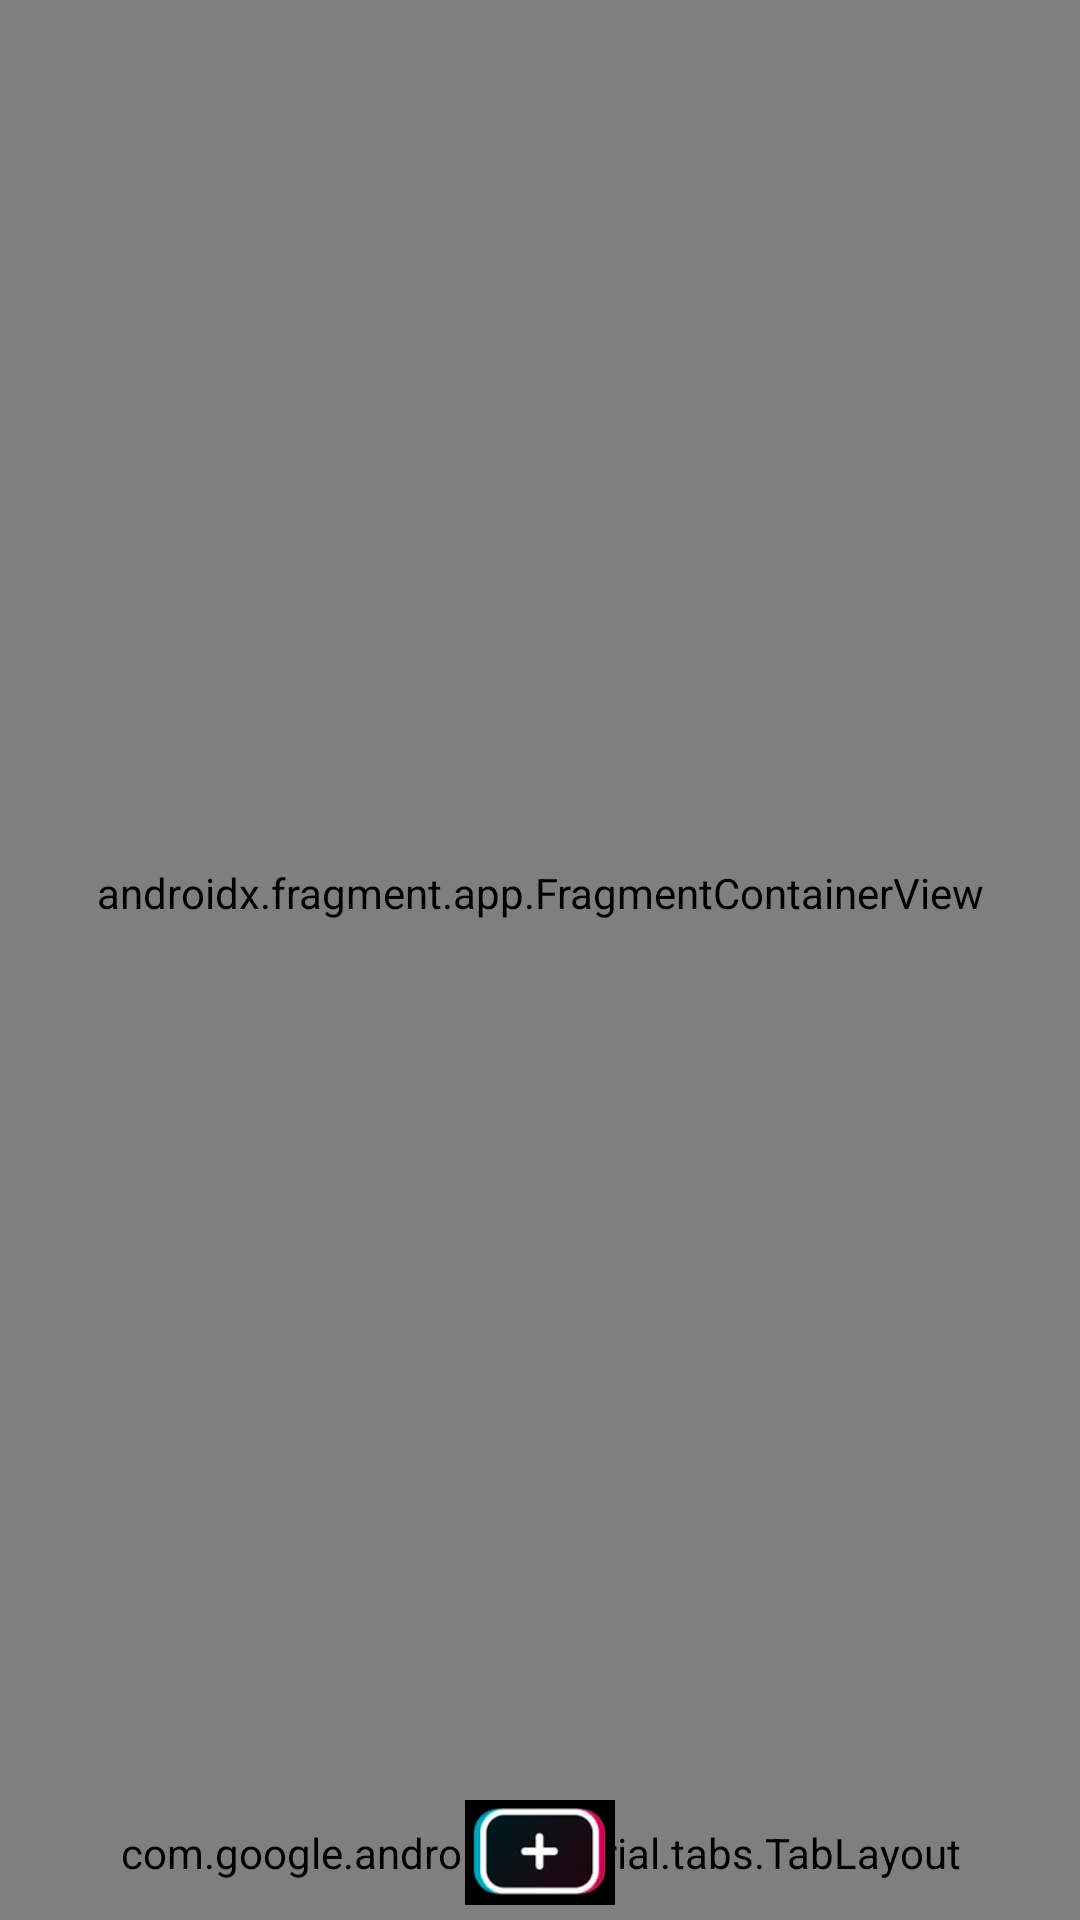

Here is an Android app screen rendered from its layout file. Give the layout XML and the strings, colors and styles it references.
<!-- AndroidManifest.xml: application theme AppTheme -->
<!-- res/layout/activity_main.xml -->
<?xml version="1.0" encoding="utf-8"?>
<layout xmlns:android="http://schemas.android.com/apk/res/android"
    xmlns:app="http://schemas.android.com/apk/res-auto"
    xmlns:tools="http://schemas.android.com/tools"
    tools:context=".MainActivity">

    <data>

        <variable
            name="viewModel"
            type="com.qxy.tiktlin.vm.MainViewModel" />
    </data>

    <androidx.coordinatorlayout.widget.CoordinatorLayout
        android:layout_width="match_parent"
        android:layout_height="match_parent"
        android:fitsSystemWindows="true">

        <androidx.constraintlayout.widget.ConstraintLayout
            android:id="@+id/container"
            android:layout_width="match_parent"
            android:layout_height="match_parent">

            <androidx.fragment.app.FragmentContainerView
                android:id="@+id/nav_host_fragment"
                android:name="androidx.navigation.fragment.NavHostFragment"
                android:layout_width="match_parent"
                android:layout_height="0dp"
                app:defaultNavHost="true"
                app:layout_constraintBottom_toTopOf="@id/bottom_nav"
                app:layout_constraintTop_toTopOf="parent"
                app:navGraph="@navigation/nav_graph" />


            <com.google.android.material.tabs.TabLayout
                android:id="@+id/bottom_nav"
                app:tabTextColor="@color/text_normal"
                app:tabSelectedTextColor="@color/white"
                android:background="@color/black"
                android:layout_width="match_parent"
                android:layout_height="45dp"
                app:tabIndicatorHeight="0dp"
                app:layout_constraintBottom_toBottomOf="parent">

                <com.google.android.material.tabs.TabItem
                    android:id="@+id/nav_home"
                    android:text="@string/title_home"
                    android:layout_width="wrap_content"
                    android:layout_height="wrap_content"/>

                <com.google.android.material.tabs.TabItem
                    android:id="@+id/nav_friend"
                    android:text="@string/title_friend"
                    android:layout_width="wrap_content"
                    android:layout_height="wrap_content"/>

                <com.google.android.material.tabs.TabItem
                    android:layout_width="wrap_content"
                    android:layout_height="wrap_content"/>

                <com.google.android.material.tabs.TabItem
                    android:id="@+id/nav_message"
                    android:text="@string/title_message"
                    android:layout_width="wrap_content"
                    android:layout_height="wrap_content"/>

                <com.google.android.material.tabs.TabItem
                    android:id="@+id/nav_me"
                    android:text="@string/title_me"
                    android:layout_width="wrap_content"
                    android:layout_height="wrap_content"/>
            </com.google.android.material.tabs.TabLayout>

            <ImageView
                android:id="@+id/nav_add_video"
                app:layout_constraintBottom_toBottomOf="parent"
                app:layout_constraintLeft_toLeftOf="parent"
                app:layout_constraintRight_toRightOf="parent"
                android:layout_marginBottom="5dp"
                android:background="@drawable/nav_add_video"
                android:layout_width="50dp"
                android:layout_height="35dp" />

            <androidx.viewpager2.widget.ViewPager2
                android:id="@+id/viewPager"
                android:layout_width="match_parent"
                android:layout_height="match_parent"/>

        </androidx.constraintlayout.widget.ConstraintLayout>
    </androidx.coordinatorlayout.widget.CoordinatorLayout>
</layout>
<!-- resources referenced by this layout -->
<resources>
  <color name="black">#FF000000</color>
  <color name="white">#FFFFFFFF</color>
  <!-- drawable nav_add_video: png bitmap (drawable, 17814 bytes) -->
  <string name="title_friend">朋友</string>
  <string name="title_home">首页</string>
  <string name="title_me">我</string>
  <string name="title_message">消息</string>
</resources>
